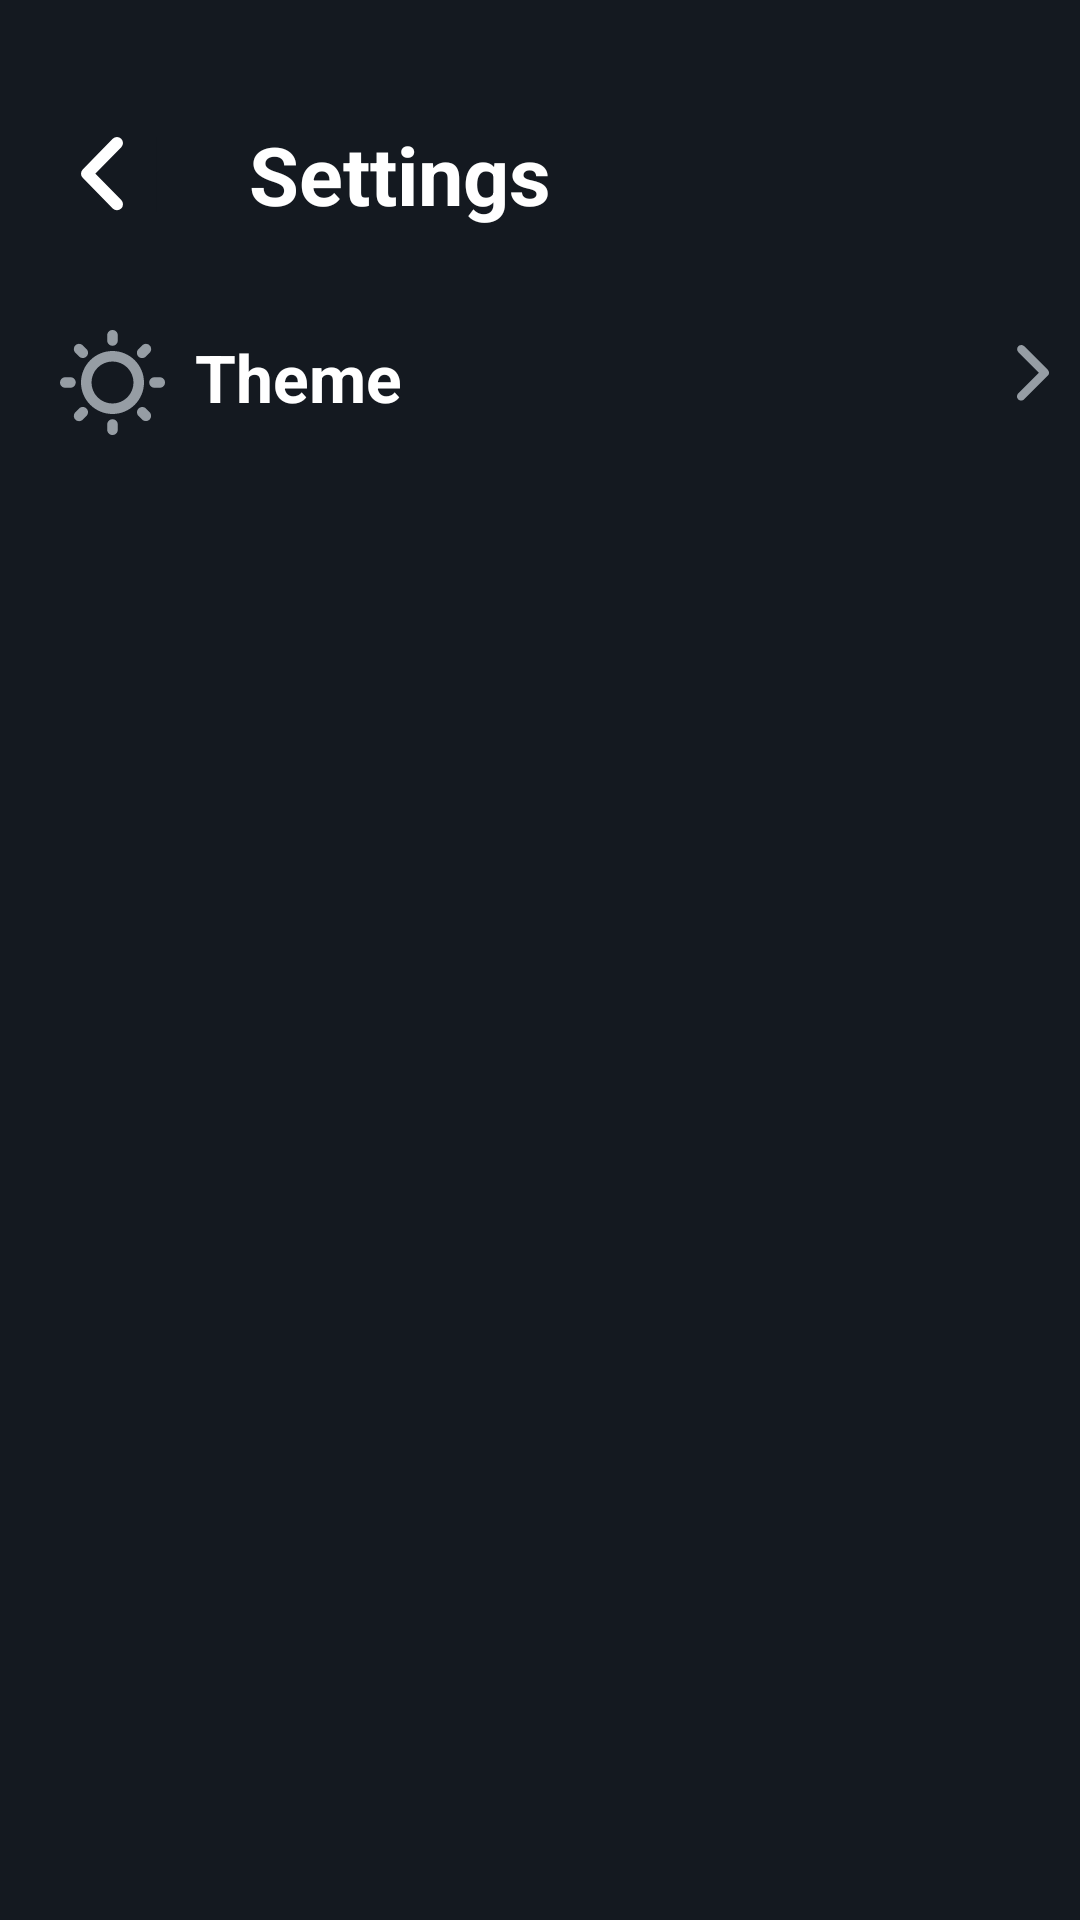

The Android layout XML behind this screen, and the referenced resources:
<!-- AndroidManifest.xml: application theme Theme.HackVerse -->
<!-- res/layout/activity_frmdsettings.xml -->
<?xml version="1.0" encoding="utf-8"?>
<androidx.constraintlayout.widget.ConstraintLayout xmlns:android="http://schemas.android.com/apk/res/android"
    xmlns:app="http://schemas.android.com/apk/res-auto"
    xmlns:tools="http://schemas.android.com/tools"
    android:id="@+id/main"
    android:layout_width="match_parent"
    android:layout_height="match_parent"
    tools:context=".Settings">

    <RelativeLayout
        android:layout_width="match_parent"
        android:layout_height="match_parent"
        android:background="@color/dark"
        >

        <LinearLayout
            android:layout_width="match_parent"
            android:layout_height="match_parent"
            android:orientation="vertical"
            android:layout_marginTop="20dp"
            android:layout_marginBottom="20dp"
            >
            <LinearLayout
                android:layout_width="match_parent"
                android:layout_height="wrap_content"
                android:orientation="horizontal"
                >
                <ImageView
                    android:id="@+id/btnback"
                    android:clickable="true"
                    android:focusable="true"
                    android:layout_width="wrap_content"
                    android:layout_height="match_parent"
                    android:src="@drawable/back_dark"
                    android:layout_marginTop="20dp"
                    android:layout_marginBottom="20dp"
                    android:layout_marginLeft="15dp"
                    />
                <TextView
                    android:layout_width="wrap_content"
                    android:layout_height="match_parent"
                    android:text="Settings"
                    android:textSize="27sp"
                    android:layout_marginTop="20dp"
                    android:layout_marginLeft="30dp"
                    android:layout_marginBottom="20dp"
                    android:textColor="#FFFFFF"
                    android:textStyle="bold"
                    />

            </LinearLayout>

            <View
                android:layout_width="match_parent"
                android:layout_height="2dp"
                android:layout_marginBottom="2dp"
                android:background="@drawable/linedarkhorizontal" />

            <LinearLayout
                android:id="@+id/btntheme"
                android:clickable="true"
                android:focusable="true"
                android:layout_width="match_parent"
                android:layout_height="wrap_content"
                android:background="@color/dark"
                android:orientation="horizontal"
                >

                <ImageView
                    android:layout_width="wrap_content"
                    android:layout_height="wrap_content"
                    android:src="@drawable/themeico_dark"
                    android:layout_marginTop="10dp"
                    android:layout_marginLeft="20dp"
                    android:layout_marginBottom="10dp"
                    android:layout_marginRight="10dp"/>

                <TextView
                    android:layout_width="wrap_content"
                    android:layout_height="wrap_content"
                    android:layout_weight="1"
                    android:text="Theme"
                    android:textColor="#FFFFFF"
                    android:textSize="22sp"
                    android:layout_marginRight="10sp"
                    android:gravity="center_vertical"
                    android:layout_marginTop="11dp"
                    android:textStyle="bold"/>

                <ImageView
                    android:layout_width="wrap_content"
                    android:layout_height="wrap_content"
                    android:src="@drawable/rightarow"
                    android:layout_marginRight="10dp"
                    android:layout_marginTop="15dp"/>
            </LinearLayout>

            <View
                android:layout_width="match_parent"
                android:layout_height="2dp"
                android:layout_marginTop="2dp"
                android:layout_marginLeft="30dp"
                android:layout_marginRight="30dp"
                android:background="@drawable/linedarkhorizontal" />

        </LinearLayout>
    </RelativeLayout>

</androidx.constraintlayout.widget.ConstraintLayout>
<!-- resources referenced by this layout -->
<resources>
  <color name="dark">#141920</color>
  <!-- drawable back_dark (drawable) -->
  <vector xmlns:android="http://schemas.android.com/apk/res/android"
      android:width="38dp"
      android:height="25dp"
      android:viewportWidth="38"
      android:viewportHeight="25">
    <path
        android:pathData="M0,0h37.11v25h-37.11z"
        android:fillColor="#141920"/>
    <path
        android:pathData="M24,2L14,12.21L24,22.42"
        android:strokeLineJoin="round"
        android:strokeWidth="4"
        android:fillColor="#00000000"
        android:strokeColor="#ffffff"
        android:strokeLineCap="round"/>
  </vector>
  <!-- drawable rightarow (drawable) -->
  <vector xmlns:android="http://schemas.android.com/apk/res/android"
      android:width="11dp"
      android:height="19dp"
      android:viewportWidth="11"
      android:viewportHeight="19">
    <path
        android:pathData="M10.263,8.261C10.524,8.522 10.67,8.876 10.67,9.245C10.67,9.614 10.524,9.968 10.263,10.229L2.392,18.099C2.264,18.232 2.11,18.338 1.94,18.411C1.771,18.484 1.588,18.522 1.403,18.524C1.219,18.525 1.035,18.49 0.864,18.42C0.693,18.35 0.538,18.247 0.408,18.116C0.277,17.986 0.174,17.83 0.104,17.659C0.034,17.488 -0.002,17.305 0,17.12C0.002,16.936 0.04,16.753 0.113,16.583C0.186,16.414 0.292,16.26 0.425,16.132L7.312,9.245L0.425,2.358C0.171,2.095 0.031,1.744 0.034,1.379C0.037,1.014 0.184,0.665 0.442,0.408C0.7,0.15 1.049,0.003 1.413,0C1.778,-0.003 2.13,0.137 2.392,0.391L10.263,8.261Z"
        android:fillColor="#969DA4"
        android:fillType="evenOdd"/>
  </vector>
  <!-- drawable themeico_dark: vector/xml drawable (drawable, 3884 chars, omitted) -->
  <style name="Theme.HackVerse" parent="Base.Theme.HackVerse" />
  <style name="Base.Theme.HackVerse" parent="Theme.AppCompat.Light.NoActionBar">
          <item name="android:windowIsTranslucent">true</item>
          
          
      </style>
</resources>
